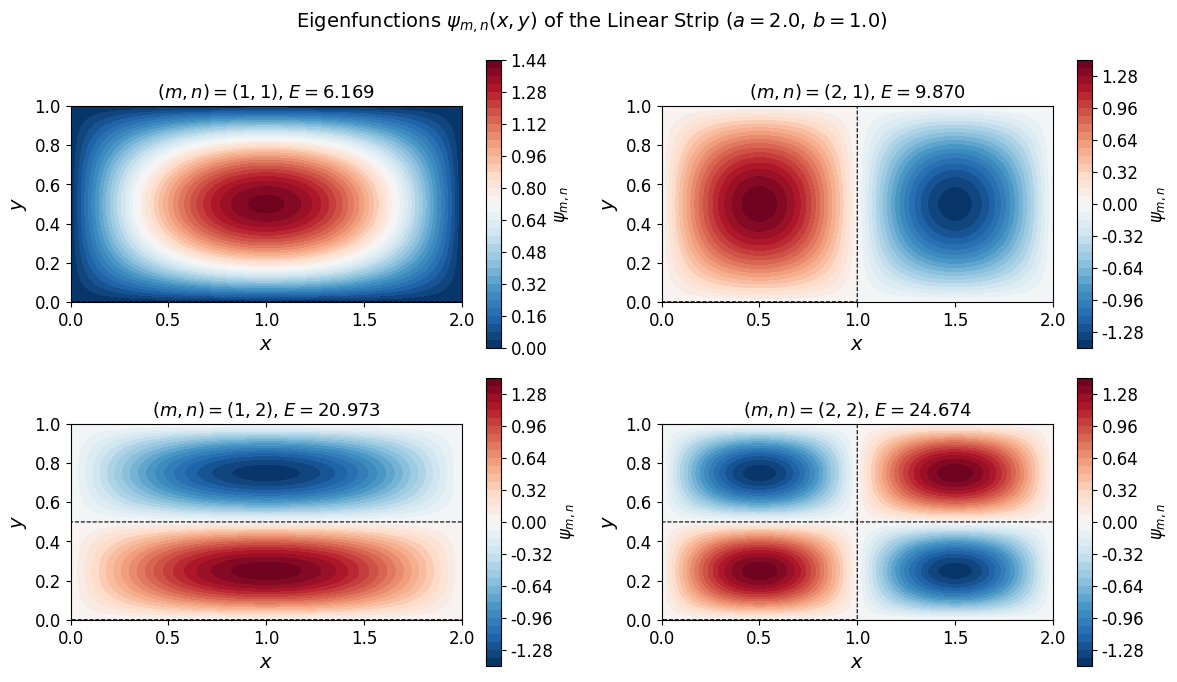
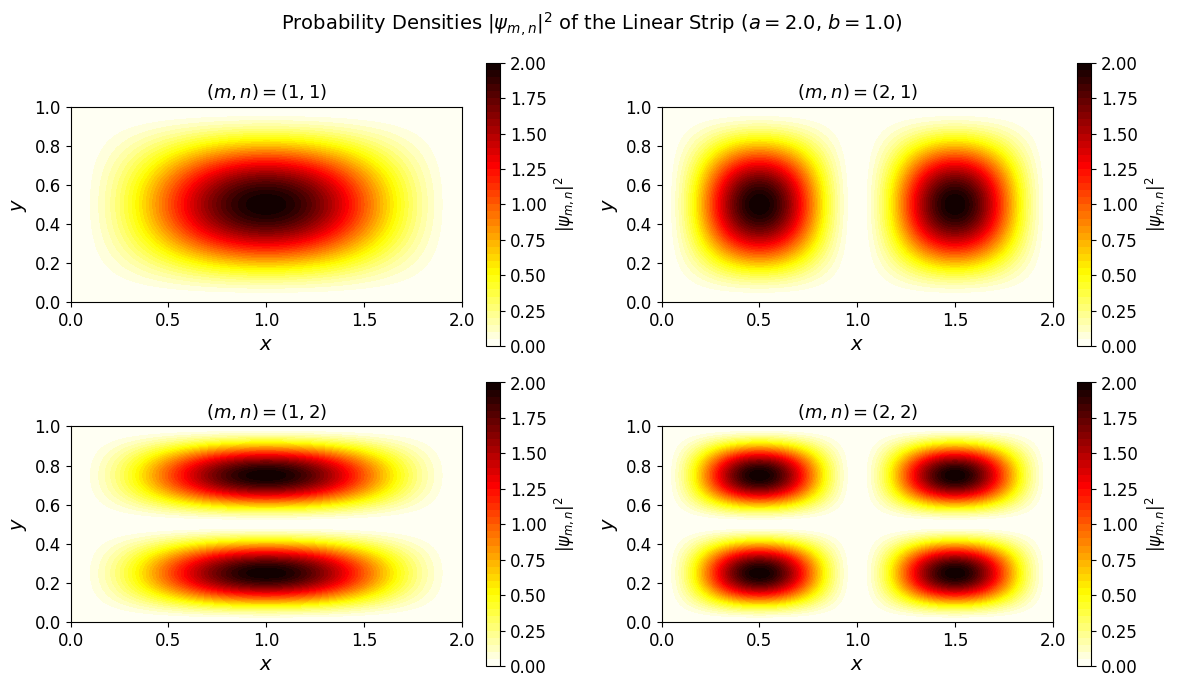

Write the Python code that produced these figures, in order.
#!/usr/bin/env python
# coding: utf-8
"""
linear_strip.py
===============
Computes and plots the eigenfunctions and probability density functions
for a quantum particle confined in a 2D linear strip (rectangular infinite
square well) of length a and width b.

Analytical solution (Section II of thesis):

    ψ_{m,n}(x,y) = sqrt(4/ab) * sin(mπx/a) * sin(nπy/b)

Energy eigenvalues:

    E_{m,n} = (ℏ²/2m₀) * [(mπ/a)² + (nπ/b)²]

Quantum numbers m, n are positive integers.

Usage
-----
    python linear_strip.py

Note: Requires a LaTeX installation for plot rendering (text.usetex = True).
"""

import numpy as np
import os
os.makedirs("outputs", exist_ok=True)
import matplotlib.pyplot as plt

plt.rcParams.update({
    "text.usetex": False,
    "font.family": "serif",
    "font.serif": ["Computer Modern"],
    "font.size": 12,
})

# ─────────────────────────────────────────────
# Parameters
# ─────────────────────────────────────────────
a = 2.0   # length along x
b = 1.0   # width along y
Nx = 300  # grid resolution in x
Ny = 150  # grid resolution in y

x = np.linspace(0, a, Nx)
y = np.linspace(0, b, Ny)
X, Y = np.meshgrid(x, y)

# ─────────────────────────────────────────────
# Eigenfunction
# ─────────────────────────────────────────────
def psi(m, n, X, Y, a, b):
    """Normalised eigenfunction ψ_{m,n}(x,y)."""
    return np.sqrt(4 / (a * b)) * np.sin(m * np.pi * X / a) * np.sin(n * np.pi * Y / b)

def energy(m, n, a, b, hbar=1.0, m0=1.0):
    """Energy eigenvalue E_{m,n} in units where ℏ²/2m₀ = 1."""
    return (hbar**2 / (2 * m0)) * ((m * np.pi / a)**2 + (n * np.pi / b)**2)

# ─────────────────────────────────────────────
# Quantum number pairs to plot
# ─────────────────────────────────────────────
quantum_numbers = [(1, 1), (2, 1), (1, 2), (2, 2)]
titles = [r'$(m,n) = (1,1)$', r'$(m,n) = (2,1)$',
          r'$(m,n) = (1,2)$', r'$(m,n) = (2,2)$']

# ─────────────────────────────────────────────
# Plot Eigenfunctions ψ_{m,n}
# ─────────────────────────────────────────────
fig, axes = plt.subplots(2, 2, figsize=(12, 7), dpi=150)
axes = axes.flatten()

for idx, ((m, n), title) in enumerate(zip(quantum_numbers, titles)):
    psi_mn = psi(m, n, X, Y, a, b)
    E_mn   = energy(m, n, a, b)
    ax = axes[idx]
    cf = ax.contourf(X, Y, psi_mn, levels=40, cmap='RdBu_r')
    ax.contour(X, Y, psi_mn, levels=[0], colors='k', linewidths=0.8, linestyles='--')
    plt.colorbar(cf, ax=ax, label=r'$\psi_{m,n}$')
    ax.set_xlabel(r'$x$', fontsize=14)
    ax.set_ylabel(r'$y$', fontsize=14)
    ax.set_title(title + rf', $E = {E_mn:.3f}$', fontsize=13)
    ax.set_aspect('equal')

fig.suptitle(r'Eigenfunctions $\psi_{m,n}(x,y)$ of the Linear Strip'
             rf' ($a={a}$, $b={b}$)', fontsize=14)
plt.tight_layout()
plt.savefig('outputs/linear_strip_eigenfunctions.pdf', format='pdf', bbox_inches='tight')
plt.show()

# ─────────────────────────────────────────────
# Plot Probability Densities |ψ_{m,n}|²
# ─────────────────────────────────────────────
fig, axes = plt.subplots(2, 2, figsize=(12, 7), dpi=150)
axes = axes.flatten()

for idx, ((m, n), title) in enumerate(zip(quantum_numbers, titles)):
    prob = psi(m, n, X, Y, a, b)**2
    ax = axes[idx]
    cf = ax.contourf(X, Y, prob, levels=40, cmap='hot_r')
    plt.colorbar(cf, ax=ax, label=r'$|\psi_{m,n}|^2$')
    ax.set_xlabel(r'$x$', fontsize=14)
    ax.set_ylabel(r'$y$', fontsize=14)
    ax.set_title(title, fontsize=13)
    ax.set_aspect('equal')

fig.suptitle(r'Probability Densities $|\psi_{m,n}|^2$ of the Linear Strip'
             rf' ($a={a}$, $b={b}$)', fontsize=14)
plt.tight_layout()
plt.savefig('outputs/linear_strip_probability_density.pdf', format='pdf', bbox_inches='tight')
plt.show()

# ─────────────────────────────────────────────
# Print Energy Eigenvalues
# ─────────────────────────────────────────────
print("Energy Eigenvalues E_{m,n} (ℏ²/2m₀ = 1):")
print(f"{'(m,n)':<12} {'Energy':>10}")
print("-" * 24)
for m in range(1, 4):
    for n in range(1, 4):
        print(f"({m},{n}){'':8} {energy(m, n, a, b):>10.4f}")
